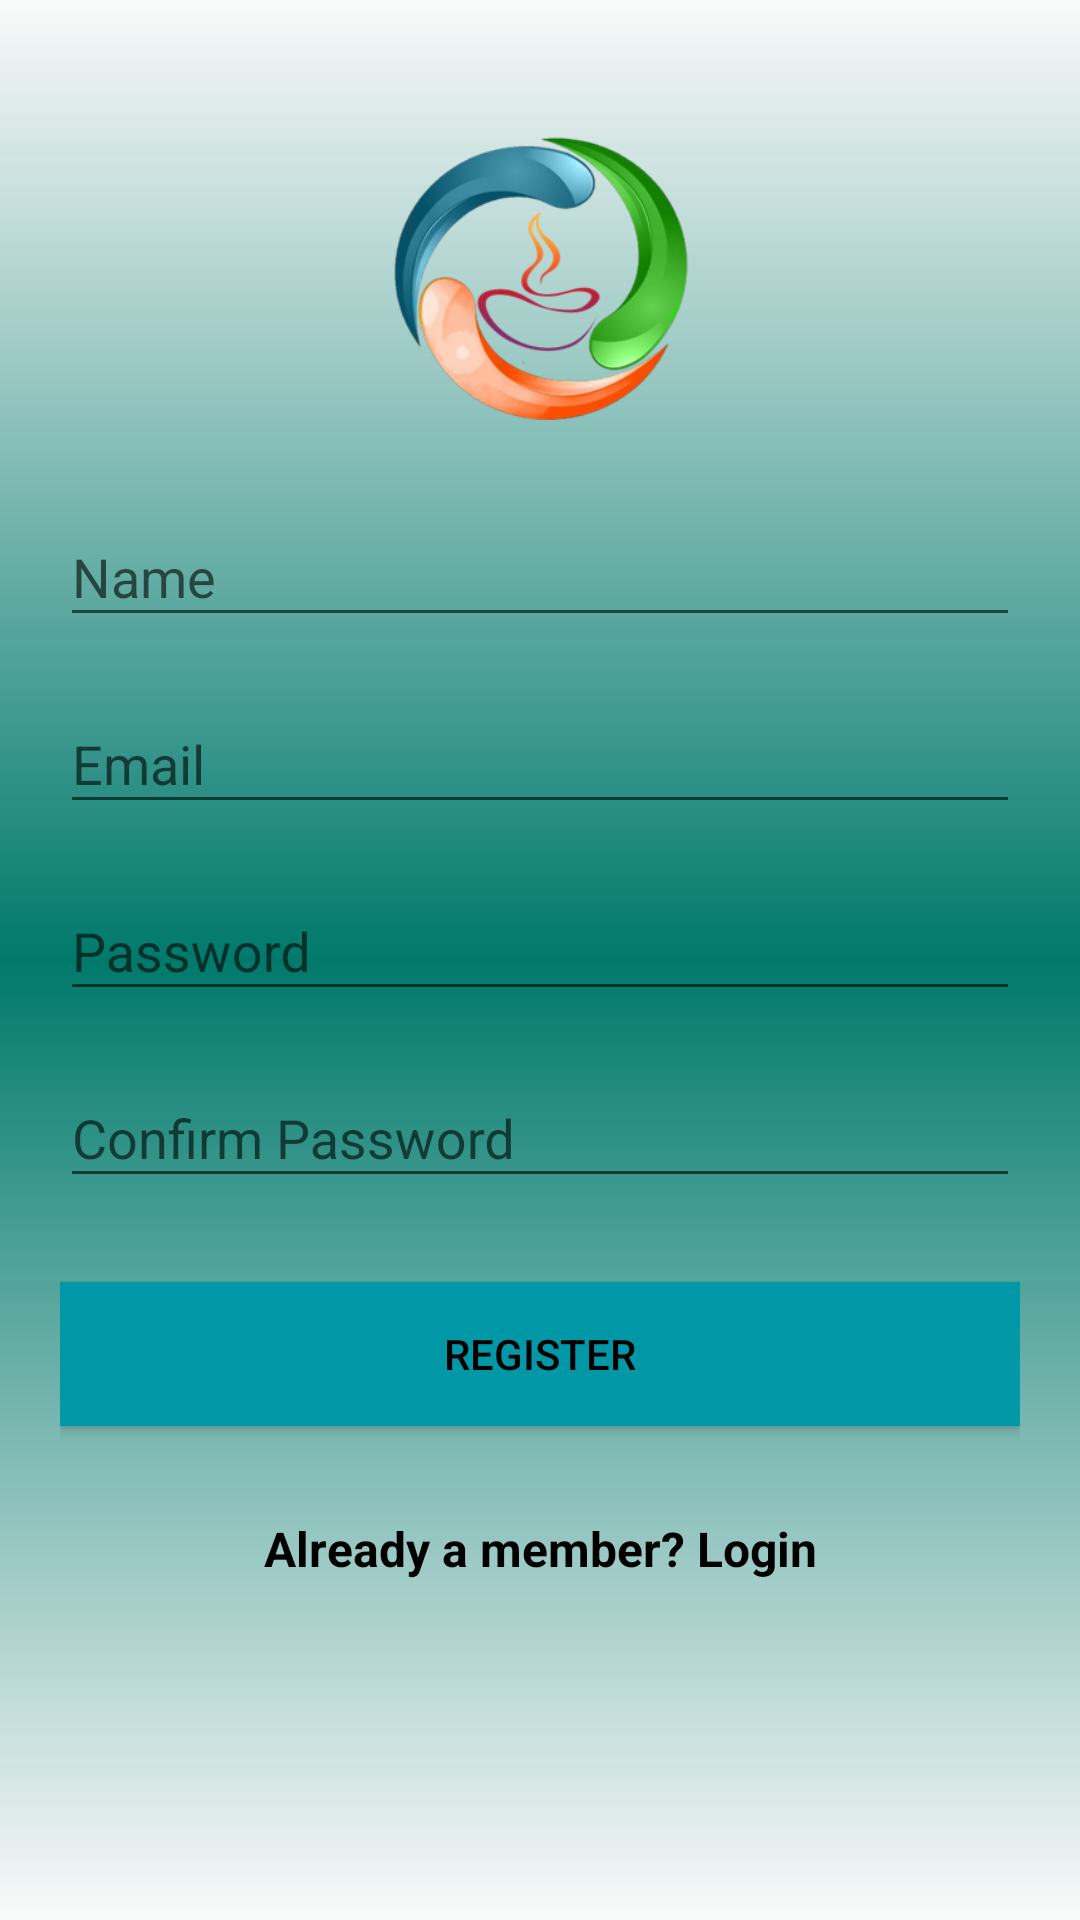

Android layout source for this screen:
<!-- AndroidManifest.xml: application theme AppTheme -->
<!-- res/layout/activity_register.xml -->
<?xml version="1.0" encoding="utf-8"?>
<android.support.v4.widget.NestedScrollView
    xmlns:android="http://schemas.android.com/apk/res/android"
    xmlns:tools="http://schemas.android.com/tools"
    android:orientation="vertical"
    android:layout_width="match_parent"
    android:layout_height="match_parent"
    android:id="@+id/nestedScrollView"
    android:padding="20dp"
    android:background="@drawable/gradient">

   <android.support.v7.widget.FitWindowsLinearLayout
       android:layout_width="match_parent"
       android:layout_height="match_parent"
       android:orientation="vertical">

       <android.support.v7.widget.AppCompatImageView
           android:layout_width="wrap_content"
           android:layout_height="110dp"
           android_layout_gravity="center_horizontal"
           android:layout_marginTop="20dp"
           android:src="@drawable/logo" />

       <android.support.design.widget.TextInputLayout
           android:id="@+id/textInputLayoutName"
           android:layout_width="match_parent"
           android:layout_height="wrap_content"
           android:layout_marginTop="10dp" >

           <android.support.design.widget.TextInputEditText
               android:id="@+id/textInputEditTextName"
               android:layout_width="match_parent"
               android:layout_height="wrap_content"
               android:hint="@string/hint_name"
               android:textColorHint="#000000"
               android:inputType="text"
               android:maxLines="1"
               android:textColor="@color/colorText" />
       </android.support.design.widget.TextInputLayout>

       <android.support.design.widget.TextInputLayout
           android:id="@+id/textInputLayoutEmail"
           android:layout_width="match_parent"
           android:layout_height="wrap_content"
           android:layout_marginTop="10dp" >

           <android.support.design.widget.TextInputEditText
               android:id="@+id/textInputEditTextEmail"
               android:layout_width="match_parent"
               android:layout_height="wrap_content"
               android:hint="@string/hint_email"
               android:textColorHint="@color/colorText"
               android:inputType="text"
               android:maxLines="1"
               android:textColor="@color/colorText" />
       </android.support.design.widget.TextInputLayout>

       <android.support.design.widget.TextInputLayout
           android:id="@+id/textInputLayoutPassword"
           android:layout_width="match_parent"
           android:layout_height="wrap_content"
           android:layout_marginTop="10dp" >

           <android.support.design.widget.TextInputEditText
               android:id="@+id/textInputEditTextPassword"
               android:layout_width="match_parent"
               android:layout_height="wrap_content"
               android:hint="@string/hint_password"
               android:textColorHint="@color/colorText"
               android:inputType="textPassword"
               android:maxLines="1"
               android:textColor="@color/colorText" />
       </android.support.design.widget.TextInputLayout>

       <android.support.design.widget.TextInputLayout
           android:id="@+id/textInputConfirmPassword"
           android:layout_width="match_parent"
           android:layout_height="wrap_content"
           android:layout_marginTop="10dp" >

           <android.support.design.widget.TextInputEditText
               android:id="@+id/textInputEditTextConfirmPassword"
               android:layout_width="match_parent"
               android:layout_height="wrap_content"
               android:hint="@string/hint_confirm_password"
               android:textColorHint="@color/colorText"
               android:inputType="textPassword"
               android:maxLines="1"
               android:textColor="@color/colorText" />
       </android.support.design.widget.TextInputLayout>

       <android.support.v7.widget.AppCompatButton
           android:id="@+id/appCompatButtonRegister"
           android:layout_width="match_parent"
           android:layout_height="wrap_content"
           android:layout_marginTop="28dp"
           android:textColor="@color/colorText"
           android:background="@color/colorPrimary"
           android:text="@string/text_register" />

       <android.support.v7.widget.AppCompatTextView
           android:id="@+id/appCompatTextViewLoginLink"
           android:layout_width="fill_parent"
           android:layout_height="wrap_content"
           android:layout_marginTop="30dp"
           android:gravity="center"
           android:text="@string/text_already_member"
           android:textStyle="bold"
           android:textSize="16sp"
           android:textColor="@color/colorText" />

   </android.support.v7.widget.FitWindowsLinearLayout>

</android.support.v4.widget.NestedScrollView>
<!-- resources referenced by this layout -->
<resources>
  <color name="colorPrimary">#0097A7</color>
  <color name="colorText">#000</color>
  <!-- drawable gradient (drawable) -->
  <?xml version="1.0" encoding="utf-8"?>
  <shape xmlns:android="http://schemas.android.com/apk/res/android">
  
      <gradient
  
          android:centerColor="#00796B"
          android:angle="90"/>
      <padding
          android:left="7dp"
          android:bottom="7dp"
          android:right="7dp"
          android:top="7dp"/>
  
  </shape>
  <!-- drawable logo: png bitmap (drawable, 74235 bytes) -->
  <string name="hint_confirm_password">Confirm Password</string>
  <string name="hint_email">Email</string>
  <string name="hint_name">Name</string>
  <string name="hint_password">Password</string>
  <string name="text_already_member">Already a member? Login</string>
  <string name="text_register">Register</string>
  <style name="AppTheme" parent="Base.Theme.AppCompat.Light.DarkActionBar">
          
          <item name="colorPrimary">@color/colorPrimary</item>
          <item name="colorPrimaryDark">@color/colorPrimaryDark</item>
          <item name="colorAccent">@color/colorAccent</item>
      </style>
  <color name="colorPrimaryDark">#000</color>
  <color name="colorAccent">#80CBC4</color>
</resources>
